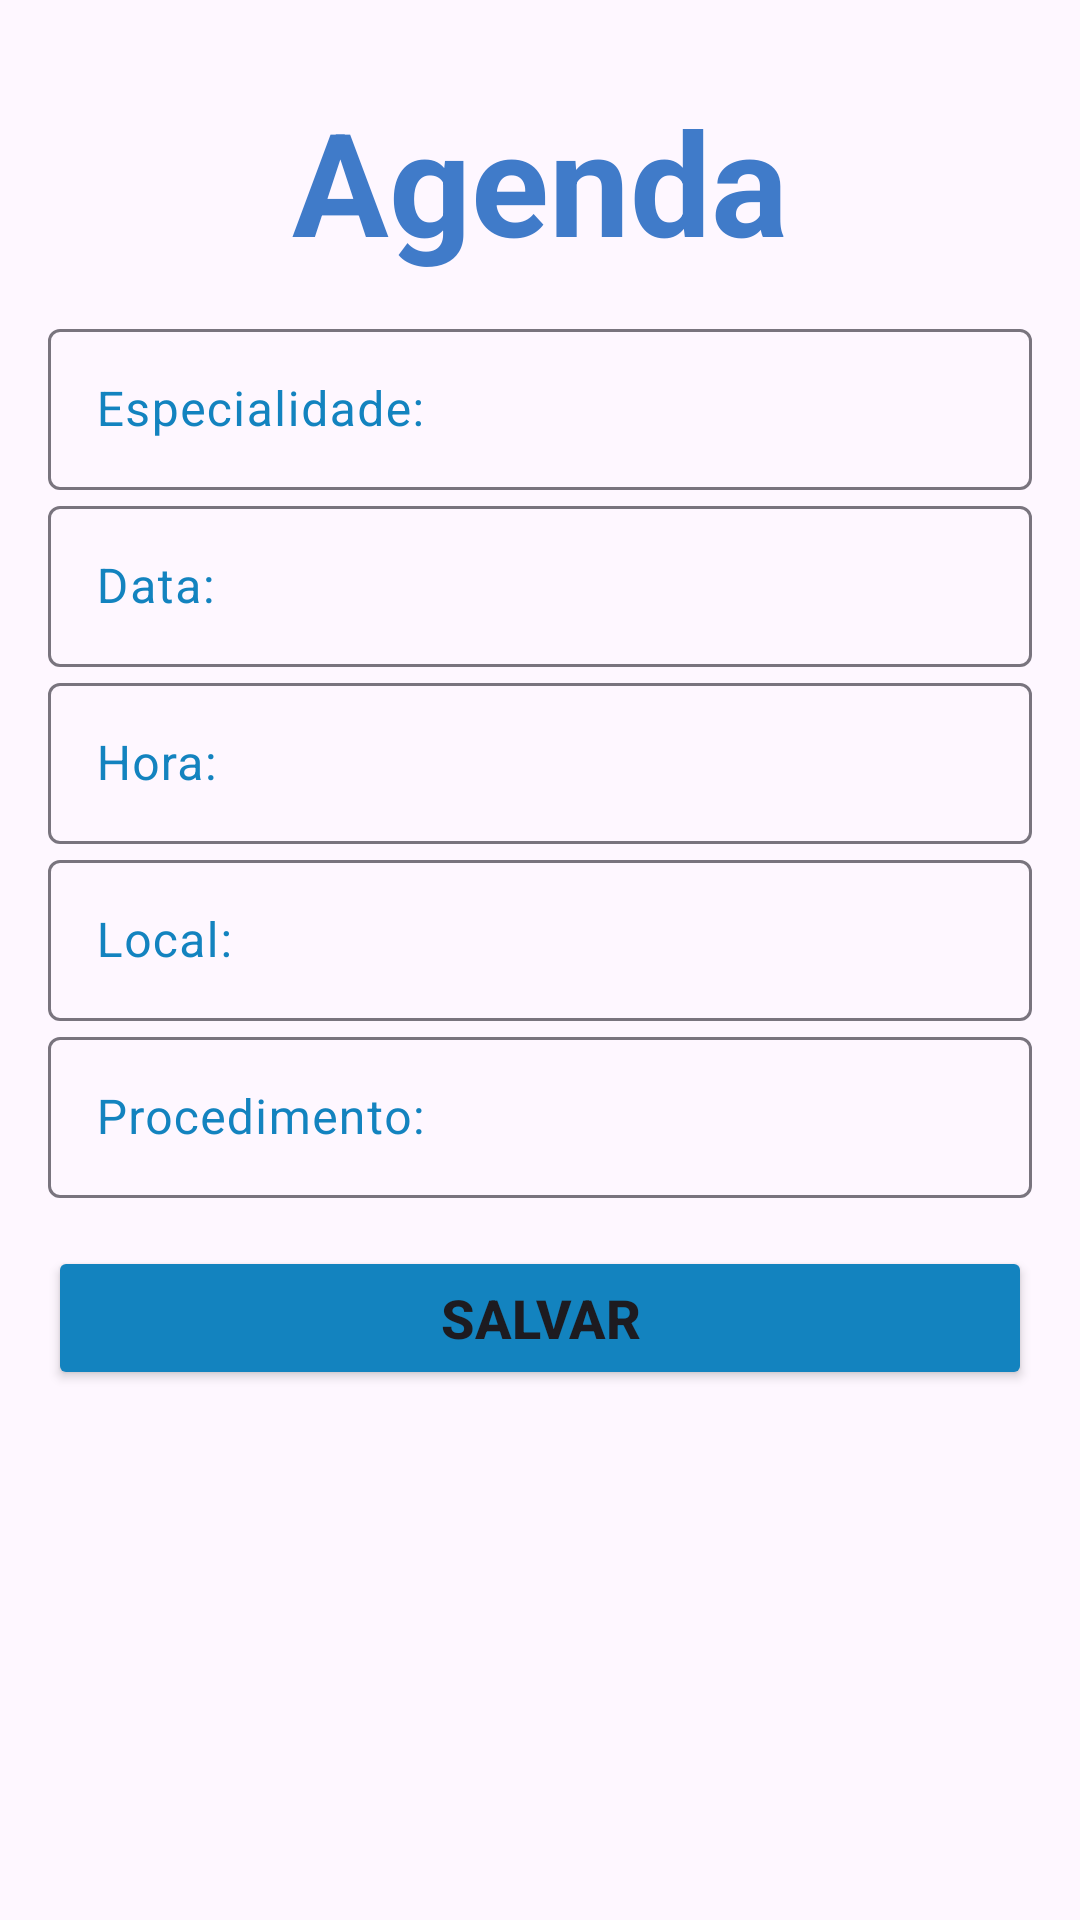

The Android layout XML behind this screen, and the referenced resources:
<!-- AndroidManifest.xml: application theme Theme.ProjetoVital -->
<!-- res/layout/fragment_form_agenda.xml -->
<?xml version="1.0" encoding="utf-8"?>
<ScrollView xmlns:android="http://schemas.android.com/apk/res/android"
    xmlns:tools="http://schemas.android.com/tools"
    android:layout_width="match_parent"
    android:layout_height="match_parent"
    tools:context=".ui.projetovital.agenda.AgendaFragment">

    <LinearLayout
        android:layout_width="match_parent"
        android:layout_height="wrap_content"
        android:orientation="vertical"
        android:padding="16dp">

    <TextView
        android:layout_width="match_parent"
        android:layout_height="wrap_content"
        android:padding="12dp"
        android:text="@string/agenda"
        android:textAlignment="center"
        android:textColor="@color/blue"
        android:textSize="48sp"
        android:textStyle="bold" />

        
        <com.google.android.material.textfield.TextInputLayout
            android:id="@+id/inputEtAgendaEspecialidade"
            android:layout_width="match_parent"
            android:layout_height="wrap_content"
            android:textColorHint="@color/item_texto"> 

            <com.google.android.material.textfield.TextInputEditText
                android:id="@+id/etAgendaEspecialidade"
                android:layout_width="match_parent"
                android:layout_height="wrap_content"
                android:hint="@string/ag.especialidade"
                android:inputType="text"
                android:padding="16dp"
                android:textColor="@color/item_texto" /> 
        </com.google.android.material.textfield.TextInputLayout>

        
        <com.google.android.material.textfield.TextInputLayout
            android:id="@+id/inputEtAgendaData"
            android:layout_width="match_parent"
            android:layout_height="wrap_content"
            android:textColorHint="@color/item_texto"> 

            <com.google.android.material.textfield.TextInputEditText
                android:id="@+id/etAgendaData"
                android:layout_width="match_parent"
                android:layout_height="wrap_content"
                android:hint="@string/ag.data"
                android:focusable="false"
                android:inputType="none"
                android:padding="16dp"
                android:textColor="@color/item_texto" /> 
        </com.google.android.material.textfield.TextInputLayout>

        
        <com.google.android.material.textfield.TextInputLayout
            android:id="@+id/inputEtAgendaHora"
            android:layout_width="match_parent"
            android:layout_height="wrap_content"
            android:textColorHint="@color/item_texto"> 

            <com.google.android.material.textfield.TextInputEditText
                android:id="@+id/etAgendaHora"
                android:layout_width="match_parent"
                android:layout_height="wrap_content"
                android:hint="@string/ag.hora"
                android:focusable="false"
                android:inputType="none"
                android:padding="16dp"
                android:textColor="@color/item_texto" /> 
        </com.google.android.material.textfield.TextInputLayout>

        
        <com.google.android.material.textfield.TextInputLayout
            android:id="@+id/inputEtAgendaLocal"
            android:layout_width="match_parent"
            android:layout_height="wrap_content"
            android:textColorHint="@color/item_texto"> 

            <com.google.android.material.textfield.TextInputEditText
                android:id="@+id/etAgendaLocal"
                android:layout_width="match_parent"
                android:layout_height="wrap_content"
                android:hint="@string/ag.local"
                android:inputType="text"
                android:padding="16dp"
                android:textColor="@color/item_texto" /> 
        </com.google.android.material.textfield.TextInputLayout>

        
        <com.google.android.material.textfield.TextInputLayout
            android:id="@+id/inputEtAgendaProcedimento"
            android:layout_width="match_parent"
            android:layout_height="wrap_content"
            android:textColorHint="@color/item_texto"> 

            <com.google.android.material.textfield.TextInputEditText
                android:id="@+id/etAgendaProcedimento"
                android:layout_width="match_parent"
                android:layout_height="wrap_content"
                android:hint="@string/ag.procedimento"
                android:inputType="text"
                android:padding="16dp"
                android:textColor="@color/item_texto" /> 
        </com.google.android.material.textfield.TextInputLayout>


        <Button
            android:id="@+id/btnAgendaSalvar"
            android:layout_width="match_parent"
            android:layout_height="wrap_content"
            android:layout_marginTop="16dp"
            android:layout_marginBottom="16dp"
            android:text="Salvar"
            android:textSize="18sp"
            android:backgroundTint="@color/blue_btn"
            android:textStyle="bold" />

    </LinearLayout>
</ScrollView>
<!-- resources referenced by this layout -->
<resources>
  <color name="blue">#407bc9</color>
  <color name="blue_btn">#1383bf</color>
  <color name="item_texto">#1383bf</color>
  <string name="ag.data"> Data: </string>
  <string name="ag.especialidade"> Especialidade: </string>
  <string name="ag.hora"> Hora: </string>
  <string name="ag.local"> Local: </string>
  <string name="ag.procedimento"> Procedimento: </string>
  
      //Strings do Cadastro
  <string name="agenda"> Agenda </string>
  <style name="Theme.ProjetoVital" parent="Base.Theme.ProjetoVital">
          
          <item name="colorPrimary">@color/item_texto</item> 
          <item name="colorPrimaryVariant">@color/blue</item> 
          <item name="colorOnPrimary">@color/white
          </item> 
          <item name="colorSecondary">@color/blue_light</item>
          <item name="colorControlActivated">@color/blue_btn</item>
          <item name="hintTextColor">@color/item_texto</item>
          
      </style>
  <style name="Base.Theme.ProjetoVital" parent="Theme.Material3.DayNight.NoActionBar">
          <item name="colorPrimary">@color/blue_btn</item> 
          <item name="colorPrimaryVariant">@color/blue</item> 
          <item name="colorOnPrimary">@color/white
          </item> 
          <item name="colorSecondary">@color/blue_light</item>
          <item name="colorControlActivated">@color/blue_btn</item>
          <item name="hintTextColor">@color/item_texto</item>
  
  
          
      </style>
  <color name="white">#ffffff</color>
  <color name="blue_light">#5cb6f9</color>
</resources>
